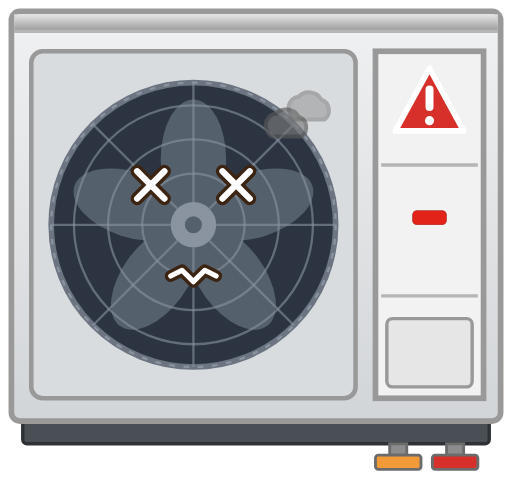
t = 0.00 s
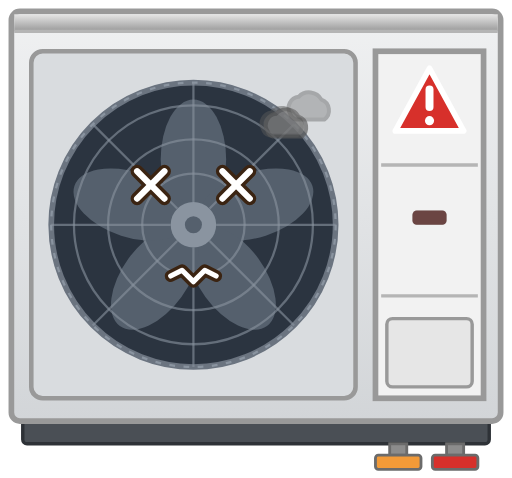
t = 0.60 s
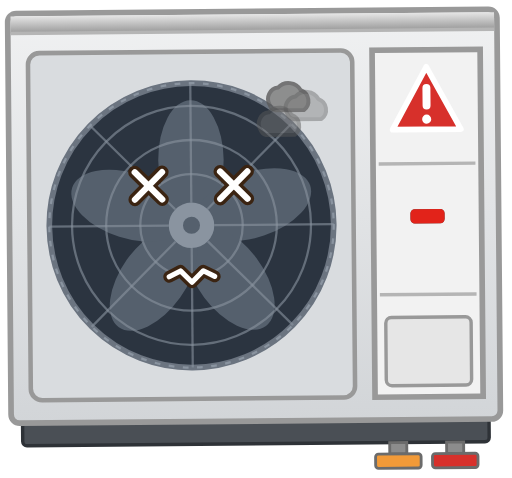
t = 1.40 s
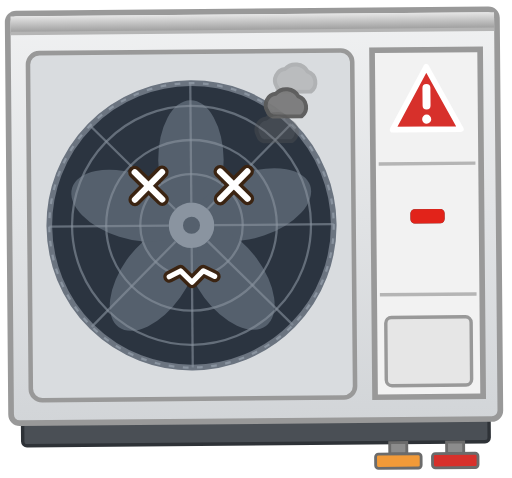
t = 2.00 s
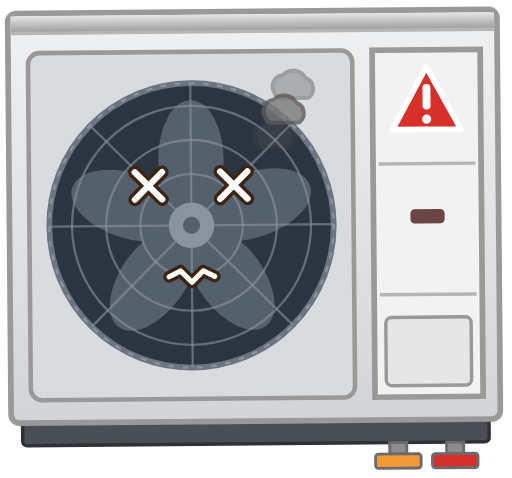
t = 2.60 s
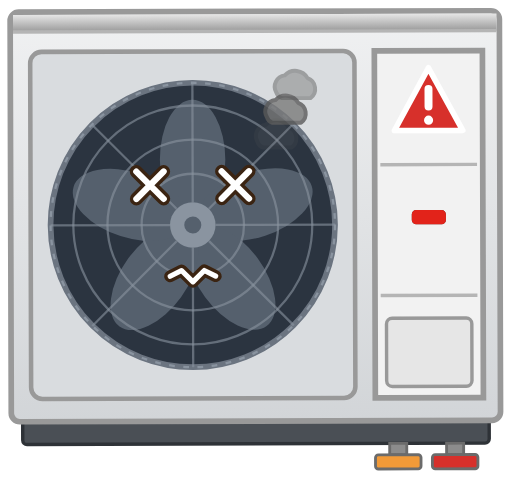
t = 3.40 s

The animated SVG that drew these frames (rendered in a browser with its animation timeline set to each time). Animation: 8 SMIL elements (animate=4,animateTransform=4); one cycle of 4.00 s, repeats indefinitely.

<svg xmlns="http://www.w3.org/2000/svg" width="180" height="168" viewBox="0 0 180 168" role="img" aria-labelledby="title">
  <title id="title">Fun: Luft/Wasser-Wärmepumpe Außengerät (Monoblock), Vorderansicht, Anschluss rechts</title>
  <defs>
    <linearGradient id="gB" x1="0" y1="0" x2="0" y2="1"><stop offset="0" stop-color="#E6E6E6"/><stop offset="0.07" stop-color="#E0E0E0"/><stop offset="1" stop-color="#999999"/></linearGradient>
    <linearGradient id="gG" x1="0" y1="0" x2="0" y2="1"><stop offset="0" stop-color="#F0F1F2"/><stop offset="1" stop-color="#D2D5D8"/></linearGradient>
  </defs>
  <g><animateTransform attributeName="transform" type="rotate" values="0 90 156;-1.5 90 156;1.5 90 156;-1 90 156;0 90 156" dur="0.6s" repeatCount="indefinite"/>
  <g>
    <rect x="8" y="147" width="164" height="9" rx="1.5" fill="#4A4F55" stroke="#2E3237" stroke-width="1.2"/>
    <rect x="4" y="4" width="172" height="144" rx="3" fill="url(#gG)" stroke="#999999" stroke-width="2"/>
    <rect x="5" y="5" width="170" height="6" fill="url(#gB)"/>
    <line x1="5" y1="11" x2="175" y2="11" stroke="#B5B5B5" stroke-width="1.2"/>
    <rect x="11" y="18" width="114" height="122" rx="4" fill="#D9DCDF" stroke="#999999" stroke-width="1.6"/>
    <circle cx="68" cy="79" r="50" fill="#2B3440" stroke="#6B7480" stroke-width="2"/>
    <g transform="rotate(0.00 68 79)"><g>
    <ellipse cx="68" cy="56" rx="11.5" ry="21" fill="#55606D" transform="rotate(0 68 79)"/>
    <ellipse cx="68" cy="56" rx="11.5" ry="21" fill="#55606D" transform="rotate(72 68 79)"/>
    <ellipse cx="68" cy="56" rx="11.5" ry="21" fill="#55606D" transform="rotate(144 68 79)"/>
    <ellipse cx="68" cy="56" rx="11.5" ry="21" fill="#55606D" transform="rotate(216 68 79)"/>
    <ellipse cx="68" cy="56" rx="11.5" ry="21" fill="#55606D" transform="rotate(288 68 79)"/>
    <circle cx="68" cy="79" r="8" fill="#8A94A0"/>
    <circle cx="68" cy="79" r="3" fill="#55606D"/>
    </g></g>
    <circle cx="68" cy="79" r="18" fill="none" stroke="#8A94A0" stroke-opacity="0.6" stroke-width="0.8"/>
    <circle cx="68" cy="79" r="30" fill="none" stroke="#8A94A0" stroke-opacity="0.6" stroke-width="0.8"/>
    <circle cx="68" cy="79" r="42" fill="none" stroke="#8A94A0" stroke-opacity="0.6" stroke-width="0.8"/>
    <line x1="76.0" y1="79.0" x2="118.0" y2="79.0" stroke="#8A94A0" stroke-opacity="0.6" stroke-width="0.8"/>
    <line x1="73.7" y1="84.7" x2="103.4" y2="114.4" stroke="#8A94A0" stroke-opacity="0.6" stroke-width="0.8"/>
    <line x1="68.0" y1="87.0" x2="68.0" y2="129.0" stroke="#8A94A0" stroke-opacity="0.6" stroke-width="0.8"/>
    <line x1="62.3" y1="84.7" x2="32.6" y2="114.4" stroke="#8A94A0" stroke-opacity="0.6" stroke-width="0.8"/>
    <line x1="60.0" y1="79.0" x2="18.0" y2="79.0" stroke="#8A94A0" stroke-opacity="0.6" stroke-width="0.8"/>
    <line x1="62.3" y1="73.3" x2="32.6" y2="43.6" stroke="#8A94A0" stroke-opacity="0.6" stroke-width="0.8"/>
    <line x1="68.0" y1="71.0" x2="68.0" y2="29.0" stroke="#8A94A0" stroke-opacity="0.6" stroke-width="0.8"/>
    <line x1="73.7" y1="73.3" x2="103.4" y2="43.6" stroke="#8A94A0" stroke-opacity="0.6" stroke-width="0.8"/>
    <circle cx="68" cy="79" r="50" fill="none" stroke="#8A94A0" stroke-width="0.8" stroke-dasharray="2 3"/>
    <rect x="132" y="18" width="38" height="122" fill="#F2F2F2" stroke="#999999" stroke-width="2"/>
    <line x1="134" y1="58" x2="168" y2="58" stroke="#B5B5B5" stroke-width="1.2"/>
    <line x1="134" y1="104" x2="168" y2="104" stroke="#B5B5B5" stroke-width="1.2"/>
    <rect x="145" y="74" width="12" height="5" rx="1.5" fill="#4D4D4D"/>
    <rect x="136" y="112" width="30" height="24" rx="2" fill="#E6E6E6" stroke="#999999" stroke-width="1.2"/>
    <rect x="157" y="156" width="6" height="4" fill="#8C8C8C" stroke="#6B6B6B" stroke-width="1"/><rect x="152" y="160" width="16" height="5" rx="1" fill="#D7302B" stroke="#6B6B6B" stroke-width="1"/>
    <rect x="137" y="156" width="6" height="4" fill="#8C8C8C" stroke="#6B6B6B" stroke-width="1"/><rect x="132" y="160" width="16" height="5" rx="1" fill="#F29A38" stroke="#6B6B6B" stroke-width="1"/>
  </g>
  <rect x="145" y="74" width="12" height="5" rx="1.5" fill="#E2231A"><animate attributeName="opacity" values="1;.2" dur="1s" calcMode="discrete" repeatCount="indefinite"/></rect><path d="M151,24 L163,46 L139,46 Z" fill="#D7302B" stroke="#FFFFFF" stroke-width="2" stroke-linejoin="round"/><rect x="149.6" y="30" width="2.8" height="9" rx="1.4" fill="#FFFFFF"/><circle cx="151" cy="42.4" r="1.6" fill="#FFFFFF"/><path d="M48.2,60.2 l9.600000000000001,9.600000000000001 M57.8,60.2 l-9.600000000000001,9.600000000000001" stroke="#3B2412" stroke-width="4.6" stroke-linecap="round"/><path d="M78.2,60.2 l9.600000000000001,9.600000000000001 M87.8,60.2 l-9.600000000000001,9.600000000000001" stroke="#3B2412" stroke-width="4.6" stroke-linecap="round"/><path d="M60.0,97 l4.0,-2 l4.0,4 l4.0,-4 l4.0,2" fill="none" stroke="#3B2412" stroke-width="4.2" stroke-linejoin="round" stroke-linecap="round"/><path d="M48.2,60.2 l9.600000000000001,9.600000000000001 M57.8,60.2 l-9.600000000000001,9.600000000000001" stroke="#FFFFFF" stroke-width="2.2" stroke-linecap="round"/><path d="M78.2,60.2 l9.600000000000001,9.600000000000001 M87.8,60.2 l-9.600000000000001,9.600000000000001" stroke="#FFFFFF" stroke-width="2.2" stroke-linecap="round"/><path d="M60.0,97 l4.0,-2 l4.0,4 l4.0,-4 l4.0,2" fill="none" stroke="#FFFFFF" stroke-width="1.8" stroke-linejoin="round" stroke-linecap="round"/><g transform="translate(92 52)" opacity="0.90"><animateTransform attributeName="transform" type="translate" values="96 52;106 26" dur="2.4s" begin="0s" repeatCount="indefinite"/><animate attributeName="opacity" values="0;.95;0" dur="2.4s" begin="0s" repeatCount="indefinite"/><path d="M-6,0 a4,4 0 0 1 3,-6 a5,5 0 0 1 8,1 a4,4 0 0 1 1,7 h-10 a3,3 0 0 1 -2,-2 z" fill="#7A7A7A" stroke="#5A5A5A" stroke-width="1.4" stroke-linejoin="round"/></g><g transform="translate(100 46)" opacity="0.65"><animateTransform attributeName="transform" type="translate" values="96 52;106 26" dur="2.4s" begin="0.8s" repeatCount="indefinite"/><animate attributeName="opacity" values="0;.95;0" dur="2.4s" begin="0.8s" repeatCount="indefinite"/><path d="M-6,0 a4,4 0 0 1 3,-6 a5,5 0 0 1 8,1 a4,4 0 0 1 1,7 h-10 a3,3 0 0 1 -2,-2 z" fill="#7A7A7A" stroke="#5A5A5A" stroke-width="1.4" stroke-linejoin="round"/></g><g transform="translate(108 40)" opacity="0.40"><animateTransform attributeName="transform" type="translate" values="96 52;106 26" dur="2.4s" begin="1.6s" repeatCount="indefinite"/><animate attributeName="opacity" values="0;.95;0" dur="2.4s" begin="1.6s" repeatCount="indefinite"/><path d="M-6,0 a4,4 0 0 1 3,-6 a5,5 0 0 1 8,1 a4,4 0 0 1 1,7 h-10 a3,3 0 0 1 -2,-2 z" fill="#7A7A7A" stroke="#5A5A5A" stroke-width="1.4" stroke-linejoin="round"/></g>
</g>
</svg>
